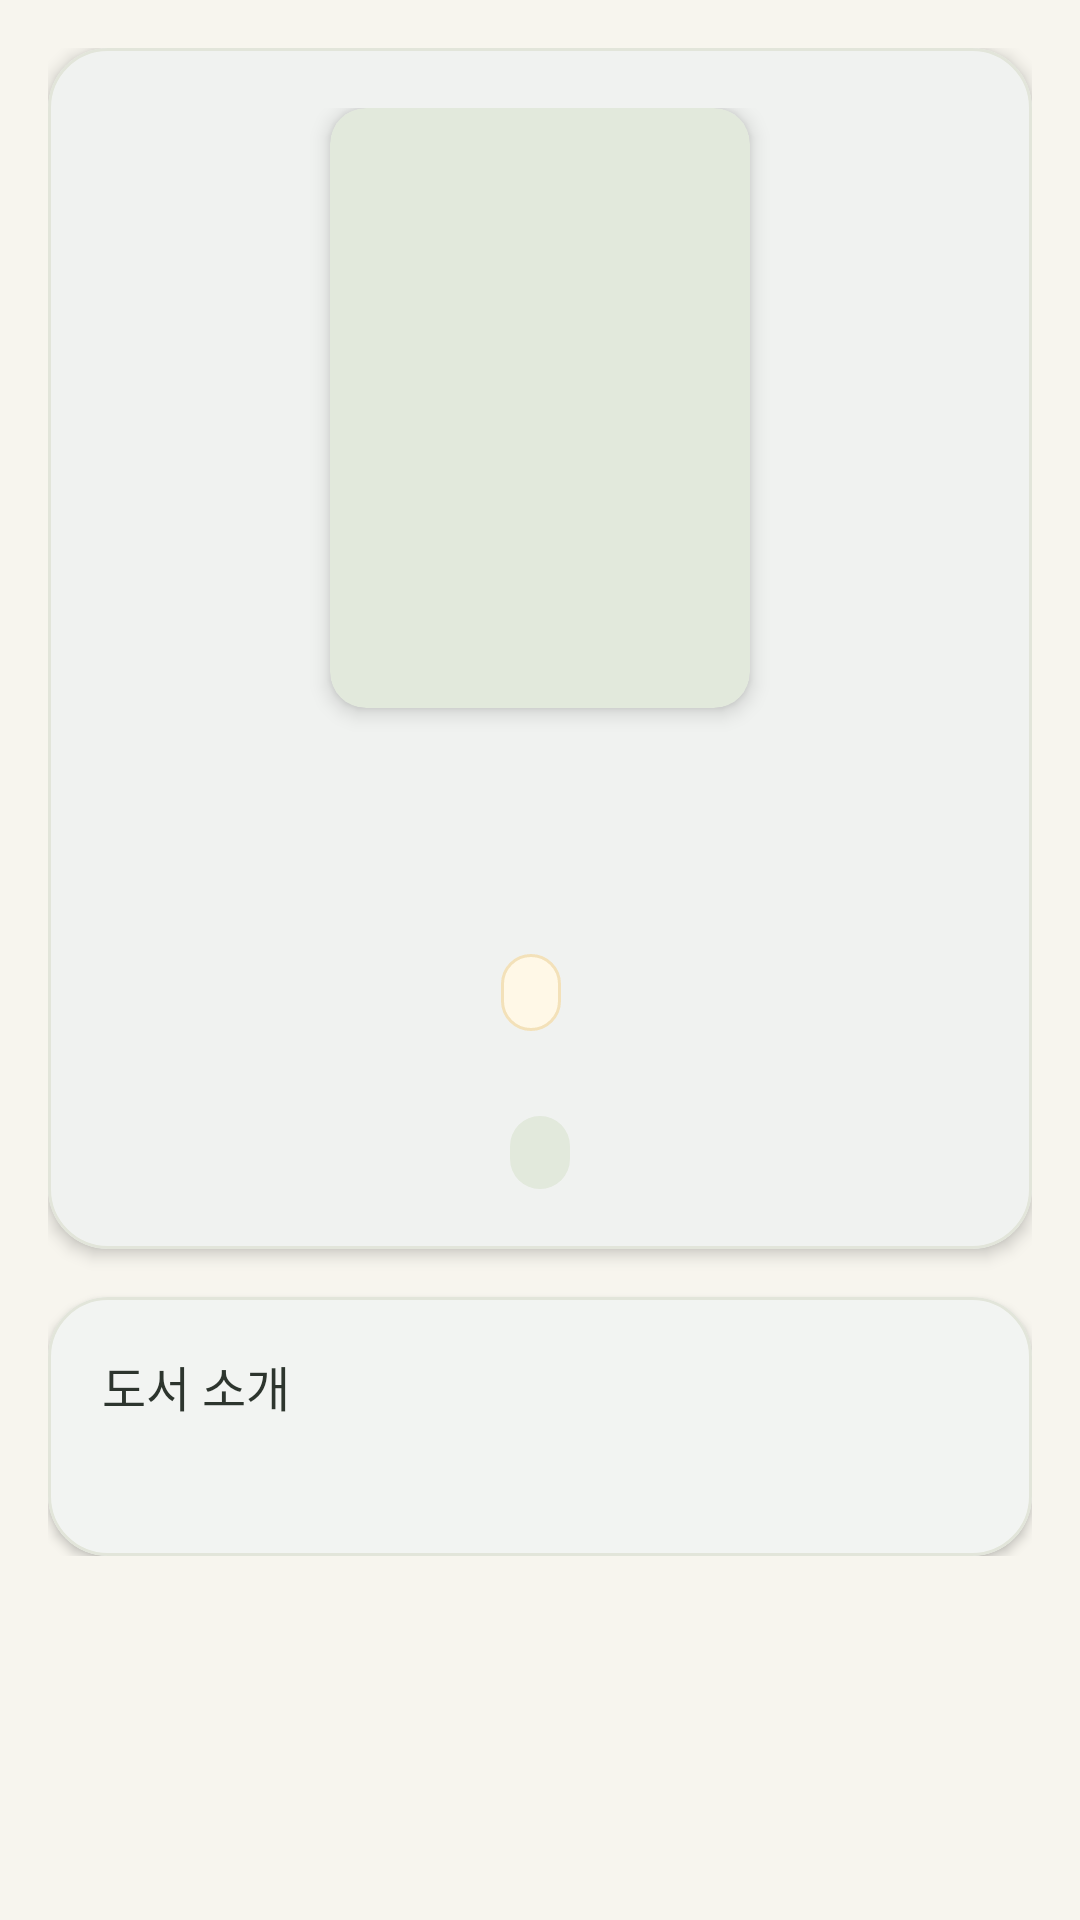

Here is an Android app screen rendered from its layout file. Give the layout XML and the strings, colors and styles it references.
<!-- AndroidManifest.xml: application theme Theme.BookLog -->
<!-- res/layout/fragment_book_detail.xml -->
<?xml version="1.0" encoding="utf-8"?>
<ScrollView xmlns:android="http://schemas.android.com/apk/res/android"
    xmlns:app="http://schemas.android.com/apk/res-auto"
    android:layout_width="match_parent"
    android:layout_height="match_parent"
    android:background="@color/page_background">

    <LinearLayout
        android:layout_width="match_parent"
        android:layout_height="wrap_content"
        android:orientation="vertical"
        android:padding="16dp">

        
        <com.google.android.material.card.MaterialCardView
            android:layout_width="match_parent"
            android:layout_height="wrap_content"
            app:cardCornerRadius="20dp"
            app:cardElevation="3dp"
            app:cardBackgroundColor="@color/card_surface"
            app:strokeColor="@color/outline_soft"
            app:strokeWidth="1dp"
            android:layout_marginBottom="16dp">

            <LinearLayout
                android:layout_width="match_parent"
                android:layout_height="wrap_content"
                android:orientation="vertical"
                android:padding="20dp"
                android:gravity="center_horizontal">

                <androidx.cardview.widget.CardView
                    android:layout_width="140dp"
                    android:layout_height="200dp"
                    app:cardCornerRadius="12dp"
                    app:cardElevation="4dp"
                    app:cardBackgroundColor="@color/soft_green">
                    <ImageView
                        android:id="@+id/ivCover"
                        android:layout_width="match_parent"
                        android:layout_height="match_parent"
                        android:scaleType="centerCrop"
                        android:contentDescription="book cover" />
                </androidx.cardview.widget.CardView>

                <TextView
                    android:id="@+id/tvTitle"
                    android:layout_width="match_parent"
                    android:layout_height="wrap_content"
                    android:textColor="@color/text_primary"
                    android:textSize="20sp"
                    android:fontFamily="sans-serif-medium"
                    android:gravity="center"
                    android:layout_marginTop="16dp" />

                <TextView
                    android:id="@+id/tvAuthor"
                    android:layout_width="match_parent"
                    android:layout_height="wrap_content"
                    android:textColor="@color/text_secondary"
                    android:textSize="14sp"
                    android:gravity="center"
                    android:layout_marginTop="6dp" />

                <LinearLayout
                    android:layout_width="wrap_content"
                    android:layout_height="wrap_content"
                    android:orientation="horizontal"
                    android:gravity="center_vertical"
                    android:layout_marginTop="14dp">

                    <TextView
                        android:id="@+id/tvRating"
                        android:layout_width="wrap_content"
                        android:layout_height="wrap_content"
                        android:background="@drawable/bg_badge_gold"
                        android:paddingStart="10dp"
                        android:paddingEnd="10dp"
                        android:paddingTop="4dp"
                        android:paddingBottom="4dp"
                        android:textColor="@color/text_primary"
                        android:textSize="13sp"
                        android:fontFamily="sans-serif-medium" />

                    <TextView
                        android:id="@+id/tvRatingCount"
                        android:layout_width="wrap_content"
                        android:layout_height="wrap_content"
                        android:textColor="@color/text_secondary"
                        android:textSize="12sp"
                        android:layout_marginStart="6dp" />
                </LinearLayout>

                <TextView
                    android:id="@+id/tvReviewCount"
                    android:layout_width="wrap_content"
                    android:layout_height="wrap_content"
                    android:textColor="@color/text_secondary"
                    android:textSize="12sp"
                    android:layout_marginTop="4dp" />

                <TextView
                    android:id="@+id/tvBestRank"
                    android:layout_width="wrap_content"
                    android:layout_height="wrap_content"
                    android:background="@drawable/bg_badge_khaki"
                    android:paddingStart="10dp"
                    android:paddingEnd="10dp"
                    android:paddingTop="4dp"
                    android:paddingBottom="4dp"
                    android:textColor="@color/green_main"
                    android:textSize="12sp"
                    android:fontFamily="sans-serif-medium"
                    android:layout_marginTop="8dp" />
            </LinearLayout>
        </com.google.android.material.card.MaterialCardView>

        
        <com.google.android.material.card.MaterialCardView
            android:layout_width="match_parent"
            android:layout_height="wrap_content"
            app:cardCornerRadius="20dp"
            app:cardElevation="2dp"
            app:cardBackgroundColor="@color/card_surface"
            app:strokeColor="@color/outline_soft"
            app:strokeWidth="1dp">

            <LinearLayout
                android:layout_width="match_parent"
                android:layout_height="wrap_content"
                android:orientation="vertical"
                android:padding="18dp">

                <TextView
                    android:layout_width="wrap_content"
                    android:layout_height="wrap_content"
                    android:text="도서 소개"
                    android:fontFamily="sans-serif-medium"
                    android:textColor="@color/text_primary"
                    android:textSize="16sp"
                    android:layout_marginBottom="8dp" />

                <TextView
                    android:id="@+id/tvDesc"
                    android:layout_width="match_parent"
                    android:layout_height="wrap_content"
                    android:textColor="@color/text_secondary"
                    android:textSize="14sp"
                    android:lineSpacingExtra="5dp" />
            </LinearLayout>
        </com.google.android.material.card.MaterialCardView>

    </LinearLayout>
</ScrollView>
<!-- resources referenced by this layout -->
<resources>
  <color name="card_surface">#FFFFFF</color>
  <color name="green_main">#526B52</color>
  <color name="outline_soft">#E2E5DA</color>
  <color name="page_background">#F7F5EE</color>
  <color name="soft_green">#E2E9DC</color>
  <color name="text_primary">#2D352E</color>
  <color name="text_secondary">#6E766B</color>
  <!-- drawable bg_badge_gold (drawable) -->
  <?xml version="1.0" encoding="utf-8"?>
  <shape xmlns:android="http://schemas.android.com/apk/res/android">
      <solid android:color="#FFF8E7" />
      <stroke android:width="1dp" android:color="#F3E1B9" />
      <corners android:radius="12dp" />
  </shape>
  <!-- drawable bg_badge_khaki (drawable) -->
  <?xml version="1.0" encoding="utf-8"?>
  <shape xmlns:android="http://schemas.android.com/apk/res/android">
      <solid android:color="@color/soft_green" />
      <corners android:radius="12dp" />
  </shape>
  <style name="Theme.BookLog" parent="Base.Theme.BookLog" />
  <color name="on_primary">#FFFFFF</color>
  <color name="rating_gold">#DDA136</color>
  <color name="white">#FFFFFF</color>
  <color name="bottom_nav_bg">#FFFFFF</color>
  <style name="Widget.BookLog.Button" parent="Widget.Material3.Button">
          <item name="backgroundTint">@color/green_main</item>
          <item name="android:textColor">@color/on_primary</item>
          <item name="cornerRadius">16dp</item>
          <item name="android:minHeight">52dp</item>
          <item name="android:insetTop">0dp</item>
          <item name="android:insetBottom">0dp</item>
          <item name="android:textSize">15sp</item>
          <item name="android:textAllCaps">false</item>
          <item name="android:letterSpacing">0</item>
          <item name="android:fontFamily">sans-serif-medium</item>
          <item name="android:elevation">2dp</item>
      </style>
  <style name="Widget.BookLog.Input" parent="Widget.AppCompat.EditText">
          <item name="android:background">@drawable/bg_input</item>
          <item name="android:backgroundTint">@null</item>
          <item name="android:padding">16dp</item>
          <item name="android:minHeight">52dp</item>
          <item name="android:textSize">15sp</item>
          <item name="android:textColor">@color/text_primary</item>
          <item name="android:textColorHint">@color/text_hint</item>
      </style>
  <style name="Widget.BookLog.BottomNav" parent="Widget.Material3.BottomNavigationView">
          <item name="backgroundTint">@color/bottom_nav_bg</item>
          <item name="itemIconTint">@color/nav_item</item>
          <item name="itemTextColor">@color/nav_item</item>
          <item name="itemActiveIndicatorStyle">@style/Widget.BookLog.BottomNav.ActiveIndicator</item>
          <item name="itemRippleColor">@color/soft_green</item>
          <item name="elevation">8dp</item>
      </style>
  <!-- drawable bg_input (drawable) -->
  <selector xmlns:android="http://schemas.android.com/apk/res/android">
      <item android:state_focused="true"><shape><solid android:color="@color/card_surface" /><corners android:radius="16dp" /><stroke android:width="1.5dp" android:color="@color/green_main" /></shape></item>
      <item><shape><solid android:color="@color/card_surface" /><corners android:radius="16dp" /><stroke android:width="1dp" android:color="@color/outline_soft" /></shape></item>
  </selector>
  <color name="text_hint">#9E9E96</color>
  <style name="Widget.BookLog.BottomNav.ActiveIndicator" parent="Widget.Material3.BottomNavigationView.ActiveIndicator">
          <item name="android:color">@color/soft_green</item>
          <item name="android:width">56dp</item>
          <item name="android:height">32dp</item>
      </style>
</resources>
